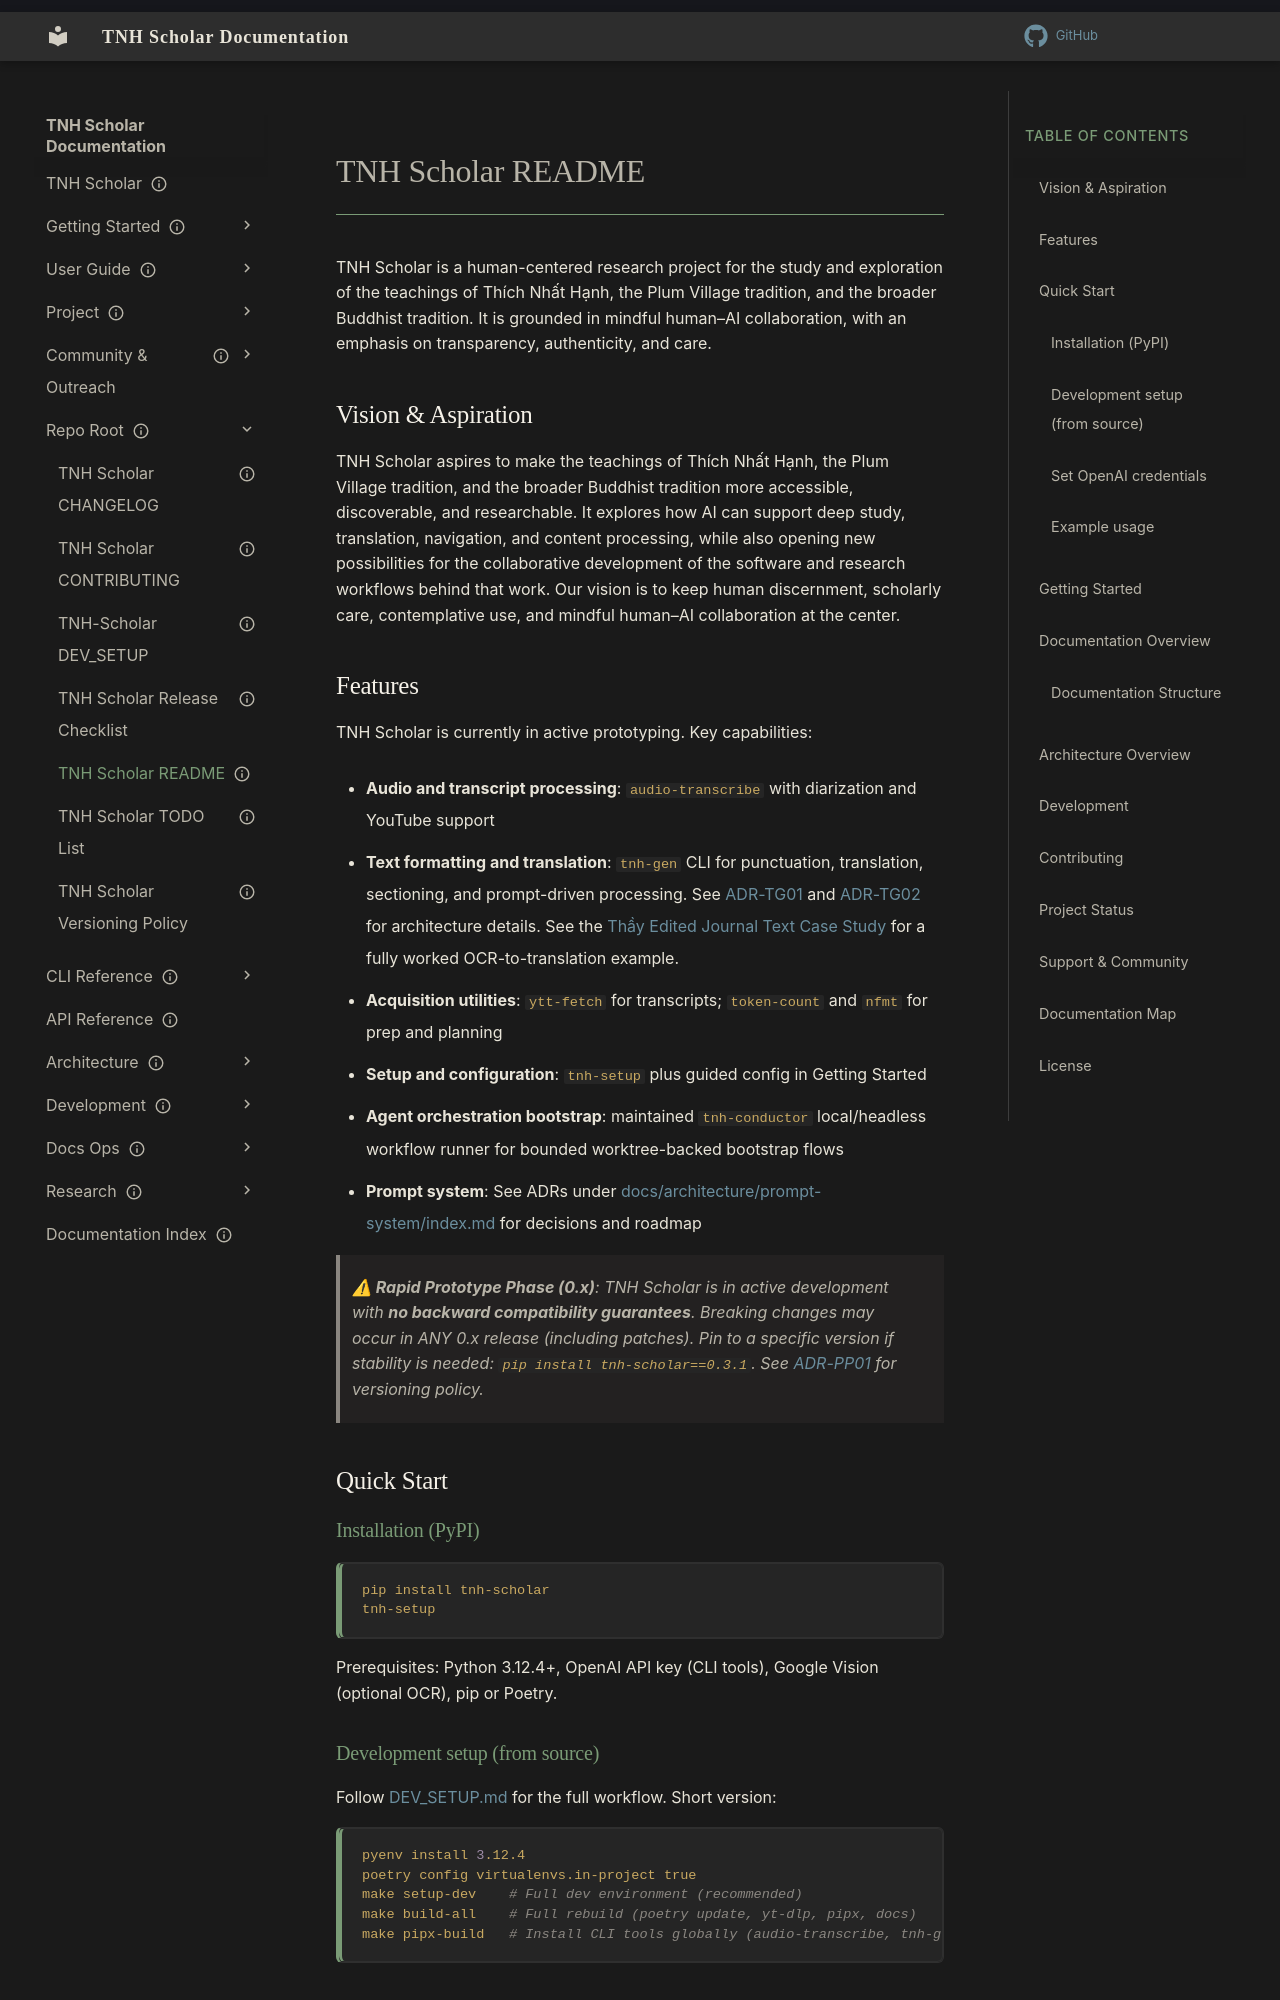

repository: aaronksolomon/tnh-scholar · page: project/repo-root/repo-readme/index.html · generator: mkdocs

---
title: TNH Scholar README
description: "Open-source, AI-assisted tools for corpus processing, translation, and\
  \ multilingual study of Th\xEDch Nh\u1EA5t H\u1EA1nh's teachings and the Plum Village/wider\
  \ tradition, developed through mindful human\u2013AI collaboration."
owner: ''
author: ''
status: current
created: '2024-10-21'
auto_generated: true
generated_from: /README.md
---

<!-- DO NOT EDIT: Auto-generated from /README.md. Edit the root file instead. -->

# TNH Scholar README

TNH Scholar is a human-centered research project for the study and exploration of the teachings of Thích Nhất Hạnh, the Plum Village tradition, and the broader Buddhist tradition. It is grounded in mindful human–AI collaboration, with an emphasis on transparency, authenticity, and care.

## Vision & Aspiration

TNH Scholar aspires to make the teachings of Thích Nhất Hạnh, the Plum Village tradition, and the broader Buddhist tradition more accessible, discoverable, and researchable. It explores how AI can support deep study, translation, navigation, and content processing, while also opening new possibilities for the collaborative development of the software and research workflows behind that work. Our vision is to keep human discernment, scholarly care, contemplative use, and mindful human–AI collaboration at the center.

## Features

TNH Scholar is currently in active prototyping. Key capabilities:

- **Audio and transcript processing**: `audio-transcribe` with diarization and YouTube support
- **Text formatting and translation**: `tnh-gen` CLI for punctuation, translation, sectioning, and prompt-driven processing. See [ADR-TG01](../../architecture/tnh-gen/adr/adr-tg01-cli-architecture.md) and [ADR-TG02](../../architecture/tnh-gen/adr/adr-tg02-prompt-integration.md) for architecture details. See the [Thầy Edited Journal Text Case Study](../../user-guide/journal-pipeline-case-study.md) for a fully worked OCR-to-translation example.
- **Acquisition utilities**: `ytt-fetch` for transcripts; `token-count` and `nfmt` for prep and planning
- **Setup and configuration**: `tnh-setup` plus guided config in Getting Started
- **Agent orchestration bootstrap**: maintained `tnh-conductor` local/headless workflow runner for bounded worktree-backed bootstrap flows
- **Prompt system**: See ADRs under [docs/architecture/prompt-system/index.md](../../architecture/prompt-system/index.md) for decisions and roadmap

> **⚠ Rapid Prototype Phase (0.x)**: TNH Scholar is in active development with **no backward compatibility guarantees**. Breaking changes may occur in ANY 0.x release (including patches). Pin to a specific version if stability is needed: `pip install tnh-scholar==0.3.1`. See [ADR-PP01](../../architecture/project-policies/adr/adr-pp01-rapid-prototype-versioning.md) for versioning policy.

## Quick Start

### Installation (PyPI)

```bash
pip install tnh-scholar
tnh-setup
```

Prerequisites: Python 3.12.4+, OpenAI API key (CLI tools), Google Vision (optional OCR), pip or Poetry.
